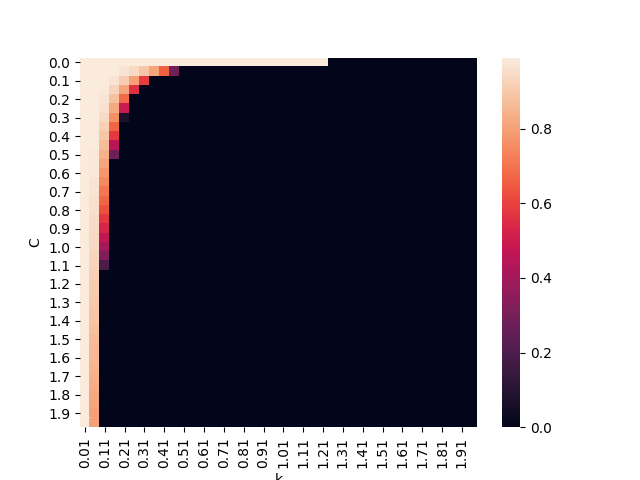

Data behind this chart, as committed beside it:
, 0.01, 0.060000000000000005, 0.11, 0.16000000000000003, 0.21000000000000002, 0.26, 0.31000000000000005, 0.36000000000000004, 0.41000000000000003, 0.46, 0.51, 0.56, 0.6100000000000001, 0.66, 0.7100000000000001, 0.76, 0.81, 0.8600000000000001, 0.91, 0.9600000000000001, 1.01, 1.06, 1.11
0.0, 0.99, 0.99, 0.99, 0.99, 0.99, 0.99, 0.99, 0.99, 0.99, 0.99, 0.99, 0.99, 0.99, 0.99, 0.99, 0.99, 0.99, 0.99, 0.99, 0.99, 0.99, 0.99, 0.99
0.05, 0.99, 0.99, 0.99, 0.99, 0.97, 0.94, 0.89, 0.81, 0.66, 0.29, 0.0, 0.0, 0.0, 0.0, 0.0, 0.0, 0.0, 0.0, 0.0, 0.0, 0.0, 0.0, 0.0
0.1, 0.99, 0.99, 0.99, 0.97, 0.91, 0.8, 0.59, 0.0, 0.0, 0.0, 0.0, 0.0, 0.0, 0.0, 0.0, 0.0, 0.0, 0.0, 0.0, 0.0, 0.0, 0.0, 0.0
0.15, 0.99, 0.99, 0.98, 0.93, 0.81, 0.56, 0.0, 0.0, 0.0, 0.0, 0.0, 0.0, 0.0, 0.0, 0.0, 0.0, 0.0, 0.0, 0.0, 0.0, 0.0, 0.0, 0.0
0.2, 0.99, 0.99, 0.97, 0.88, 0.68, 0.0, 0.0, 0.0, 0.0, 0.0, 0.0, 0.0, 0.0, 0.0, 0.0, 0.0, 0.0, 0.0, 0.0, 0.0, 0.0, 0.0, 0.0
0.25, 0.99, 0.99, 0.96, 0.82, 0.49, 0.0, 0.0, 0.0, 0.0, 0.0, 0.0, 0.0, 0.0, 0.0, 0.0, 0.0, 0.0, 0.0, 0.0, 0.0, 0.0, 0.0, 0.0
0.3, 0.99, 0.99, 0.94, 0.76, 0.07, 0.0, 0.0, 0.0, 0.0, 0.0, 0.0, 0.0, 0.0, 0.0, 0.0, 0.0, 0.0, 0.0, 0.0, 0.0, 0.0, 0.0, 0.0
0.35, 0.99, 0.99, 0.92, 0.67, 0.0, 0.0, 0.0, 0.0, 0.0, 0.0, 0.0, 0.0, 0.0, 0.0, 0.0, 0.0, 0.0, 0.0, 0.0, 0.0, 0.0, 0.0, 0.0
0.4, 0.99, 0.99, 0.89, 0.58, 0.0, 0.0, 0.0, 0.0, 0.0, 0.0, 0.0, 0.0, 0.0, 0.0, 0.0, 0.0, 0.0, 0.0, 0.0, 0.0, 0.0, 0.0, 0.0
0.45, 0.99, 0.99, 0.87, 0.45, 0.0, 0.0, 0.0, 0.0, 0.0, 0.0, 0.0, 0.0, 0.0, 0.0, 0.0, 0.0, 0.0, 0.0, 0.0, 0.0, 0.0, 0.0, 0.0
0.5, 0.99, 0.98, 0.84, 0.28, 0.0, 0.0, 0.0, 0.0, 0.0, 0.0, 0.0, 0.0, 0.0, 0.0, 0.0, 0.0, 0.0, 0.0, 0.0, 0.0, 0.0, 0.0, 0.0
0.55, 0.99, 0.98, 0.81, 0.0, 0.0, 0.0, 0.0, 0.0, 0.0, 0.0, 0.0, 0.0, 0.0, 0.0, 0.0, 0.0, 0.0, 0.0, 0.0, 0.0, 0.0, 0.0, 0.0
0.6, 0.99, 0.98, 0.78, 0.0, 0.0, 0.0, 0.0, 0.0, 0.0, 0.0, 0.0, 0.0, 0.0, 0.0, 0.0, 0.0, 0.0, 0.0, 0.0, 0.0, 0.0, 0.0, 0.0
0.65, 0.99, 0.97, 0.75, 0.0, 0.0, 0.0, 0.0, 0.0, 0.0, 0.0, 0.0, 0.0, 0.0, 0.0, 0.0, 0.0, 0.0, 0.0, 0.0, 0.0, 0.0, 0.0, 0.0
0.7, 0.99, 0.97, 0.71, 0.0, 0.0, 0.0, 0.0, 0.0, 0.0, 0.0, 0.0, 0.0, 0.0, 0.0, 0.0, 0.0, 0.0, 0.0, 0.0, 0.0, 0.0, 0.0, 0.0
0.75, 0.99, 0.96, 0.67, 0.0, 0.0, 0.0, 0.0, 0.0, 0.0, 0.0, 0.0, 0.0, 0.0, 0.0, 0.0, 0.0, 0.0, 0.0, 0.0, 0.0, 0.0, 0.0, 0.0
0.8, 0.99, 0.96, 0.63, 0.0, 0.0, 0.0, 0.0, 0.0, 0.0, 0.0, 0.0, 0.0, 0.0, 0.0, 0.0, 0.0, 0.0, 0.0, 0.0, 0.0, 0.0, 0.0, 0.0
0.85, 0.99, 0.95, 0.58, 0.0, 0.0, 0.0, 0.0, 0.0, 0.0, 0.0, 0.0, 0.0, 0.0, 0.0, 0.0, 0.0, 0.0, 0.0, 0.0, 0.0, 0.0, 0.0, 0.0
0.9, 0.99, 0.95, 0.53, 0.0, 0.0, 0.0, 0.0, 0.0, 0.0, 0.0, 0.0, 0.0, 0.0, 0.0, 0.0, 0.0, 0.0, 0.0, 0.0, 0.0, 0.0, 0.0, 0.0
0.95, 0.99, 0.94, 0.47, 0.0, 0.0, 0.0, 0.0, 0.0, 0.0, 0.0, 0.0, 0.0, 0.0, 0.0, 0.0, 0.0, 0.0, 0.0, 0.0, 0.0, 0.0, 0.0, 0.0
1.0, 0.99, 0.94, 0.4, 0.0, 0.0, 0.0, 0.0, 0.0, 0.0, 0.0, 0.0, 0.0, 0.0, 0.0, 0.0, 0.0, 0.0, 0.0, 0.0, 0.0, 0.0, 0.0, 0.0
1.05, 0.99, 0.93, 0.32, 0.0, 0.0, 0.0, 0.0, 0.0, 0.0, 0.0, 0.0, 0.0, 0.0, 0.0, 0.0, 0.0, 0.0, 0.0, 0.0, 0.0, 0.0, 0.0, 0.0
1.1, 0.99, 0.93, 0.2, 0.0, 0.0, 0.0, 0.0, 0.0, 0.0, 0.0, 0.0, 0.0, 0.0, 0.0, 0.0, 0.0, 0.0, 0.0, 0.0, 0.0, 0.0, 0.0, 0.0
1.15, 0.99, 0.92, 0.0, 0.0, 0.0, 0.0, 0.0, 0.0, 0.0, 0.0, 0.0, 0.0, 0.0, 0.0, 0.0, 0.0, 0.0, 0.0, 0.0, 0.0, 0.0, 0.0, 0.0
1.2, 0.99, 0.91, 0.0, 0.0, 0.0, 0.0, 0.0, 0.0, 0.0, 0.0, 0.0, 0.0, 0.0, 0.0, 0.0, 0.0, 0.0, 0.0, 0.0, 0.0, 0.0, 0.0, 0.0
1.25, 0.99, 0.91, 0.0, 0.0, 0.0, 0.0, 0.0, 0.0, 0.0, 0.0, 0.0, 0.0, 0.0, 0.0, 0.0, 0.0, 0.0, 0.0, 0.0, 0.0, 0.0, 0.0, 0.0
1.3, 0.99, 0.9, 0.0, 0.0, 0.0, 0.0, 0.0, 0.0, 0.0, 0.0, 0.0, 0.0, 0.0, 0.0, 0.0, 0.0, 0.0, 0.0, 0.0, 0.0, 0.0, 0.0, 0.0
1.35, 0.99, 0.89, 0.0, 0.0, 0.0, 0.0, 0.0, 0.0, 0.0, 0.0, 0.0, 0.0, 0.0, 0.0, 0.0, 0.0, 0.0, 0.0, 0.0, 0.0, 0.0, 0.0, 0.0
1.4, 0.99, 0.89, 0.0, 0.0, 0.0, 0.0, 0.0, 0.0, 0.0, 0.0, 0.0, 0.0, 0.0, 0.0, 0.0, 0.0, 0.0, 0.0, 0.0, 0.0, 0.0, 0.0, 0.0
1.45, 0.99, 0.88, 0.0, 0.0, 0.0, 0.0, 0.0, 0.0, 0.0, 0.0, 0.0, 0.0, 0.0, 0.0, 0.0, 0.0, 0.0, 0.0, 0.0, 0.0, 0.0, 0.0, 0.0
1.5, 0.99, 0.87, 0.0, 0.0, 0.0, 0.0, 0.0, 0.0, 0.0, 0.0, 0.0, 0.0, 0.0, 0.0, 0.0, 0.0, 0.0, 0.0, 0.0, 0.0, 0.0, 0.0, 0.0
1.55, 0.99, 0.86, 0.0, 0.0, 0.0, 0.0, 0.0, 0.0, 0.0, 0.0, 0.0, 0.0, 0.0, 0.0, 0.0, 0.0, 0.0, 0.0, 0.0, 0.0, 0.0, 0.0, 0.0
1.6, 0.99, 0.86, 0.0, 0.0, 0.0, 0.0, 0.0, 0.0, 0.0, 0.0, 0.0, 0.0, 0.0, 0.0, 0.0, 0.0, 0.0, 0.0, 0.0, 0.0, 0.0, 0.0, 0.0
1.65, 0.99, 0.85, 0.0, 0.0, 0.0, 0.0, 0.0, 0.0, 0.0, 0.0, 0.0, 0.0, 0.0, 0.0, 0.0, 0.0, 0.0, 0.0, 0.0, 0.0, 0.0, 0.0, 0.0
1.7, 0.99, 0.84, 0.0, 0.0, 0.0, 0.0, 0.0, 0.0, 0.0, 0.0, 0.0, 0.0, 0.0, 0.0, 0.0, 0.0, 0.0, 0.0, 0.0, 0.0, 0.0, 0.0, 0.0
1.75, 0.99, 0.83, 0.0, 0.0, 0.0, 0.0, 0.0, 0.0, 0.0, 0.0, 0.0, 0.0, 0.0, 0.0, 0.0, 0.0, 0.0, 0.0, 0.0, 0.0, 0.0, 0.0, 0.0
1.8, 0.99, 0.82, 0.0, 0.0, 0.0, 0.0, 0.0, 0.0, 0.0, 0.0, 0.0, 0.0, 0.0, 0.0, 0.0, 0.0, 0.0, 0.0, 0.0, 0.0, 0.0, 0.0, 0.0
1.85, 0.99, 0.81, 0.0, 0.0, 0.0, 0.0, 0.0, 0.0, 0.0, 0.0, 0.0, 0.0, 0.0, 0.0, 0.0, 0.0, 0.0, 0.0, 0.0, 0.0, 0.0, 0.0, 0.0
1.9, 0.99, 0.8, 0.0, 0.0, 0.0, 0.0, 0.0, 0.0, 0.0, 0.0, 0.0, 0.0, 0.0, 0.0, 0.0, 0.0, 0.0, 0.0, 0.0, 0.0, 0.0, 0.0, 0.0
1.95, 0.99, 0.8, 0.0, 0.0, 0.0, 0.0, 0.0, 0.0, 0.0, 0.0, 0.0, 0.0, 0.0, 0.0, 0.0, 0.0, 0.0, 0.0, 0.0, 0.0, 0.0, 0.0, 0.0
